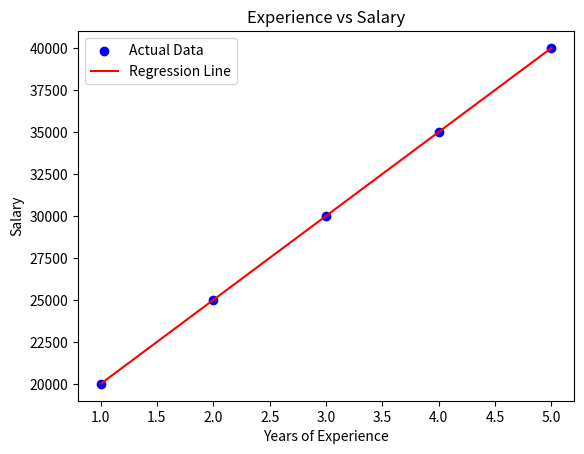

Here is the Python script that generated this plot:
import matplotlib.pyplot as plt

def MarvellousLinearRegression():

    border = "-" * 50

    Experience = [1,2,3,4,5]
    Salary = [20000,25000,30000,35000,40000]

    print(border)
    print("Marvellous User Defined Linear Regression")
    print(border)

    print("Training Data Set")
    print(border)

    for i in range(len(Experience)):
        print("Experience :",Experience[i],"Salary :",Salary[i])

    print(border)

    # Mean
    mean_x = sum(Experience) / len(Experience)
    mean_y = sum(Salary) / len(Salary)

    print("Mean Experience =",mean_x)
    print("Mean Salary =",mean_y)

    print(border)

    # Calculate slope (m)
    num = 0
    den = 0

    for i in range(len(Experience)):
        num += (Experience[i] - mean_x) * (Salary[i] - mean_y)
        den += (Experience[i] - mean_x) ** 2

    m = num / den

    # Intercept
    c = mean_y - (m * mean_x)

    print("Slope (m) =",m)
    print("Intercept (c) =",c)

    print(border)

    print("Regression Equation")
    print("Salary =",m,"* Experience +",c)

    print(border)

    # Prediction for 6 years
    x_new = 6
    predicted_salary = (m * x_new) + c

    print("Predicted Salary for 6 Years Experience : ₹",predicted_salary)

    print(border)

    # Predicted values for plotting
    predicted = []

    for x in Experience:
        predicted.append((m * x) + c)

    # Plot graph
    plt.scatter(Experience, Salary, color='blue', label="Actual Data")
    plt.plot(Experience, predicted, color='red', label="Regression Line")

    plt.title("Experience vs Salary")
    plt.xlabel("Years of Experience")
    plt.ylabel("Salary")
    plt.legend()

    plt.show()


def main():
    MarvellousLinearRegression()

if __name__ == "__main__":
    main()
